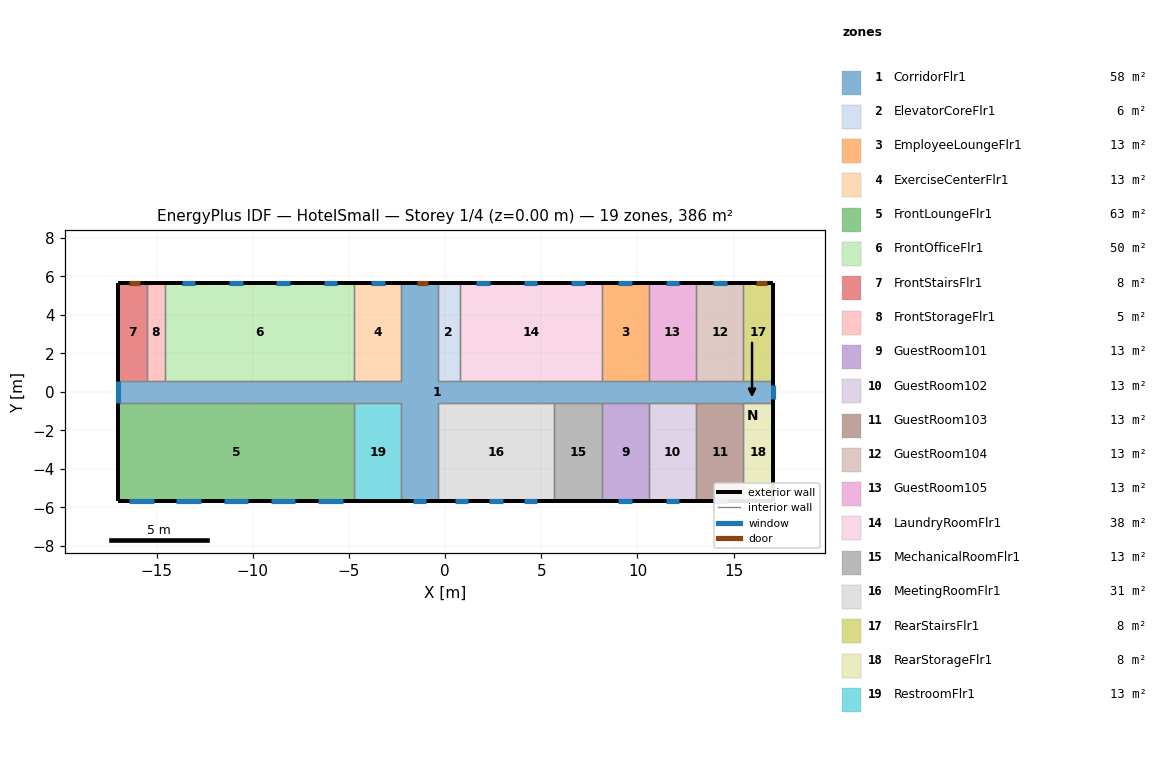
=== STOREY PLAN SPEC (per zone: floor XY polygon, exterior-wall plan segments, windows/doors) ===
zone 1: CorridorFlr1  (58.0 m²)
  floor: (17.02, 0.57) (17.02, -0.57) (-0.38, -0.57) (-0.38, -5.67) (-2.27, -5.67) (-2.27, -0.57) (-17.02, -0.57) (-17.02, 0.57) (-2.27, 0.57) (-2.27, 5.67) (-0.38, 5.67) (-0.38, 0.57)
  exterior wall: (17.02, -0.57) – (17.02, 0.57)  [1.1 m]
    window: (17.02, -0.35) – (17.02, 0.35)  [1.7 m²]
  exterior wall: (-0.38, 5.67) – (-2.27, 5.67)  [1.9 m]
    door: (-0.91, 5.67) – (-1.48, 5.67)  [1.2 m²]
  exterior wall: (-17.02, 0.57) – (-17.02, -0.57)  [1.1 m]
    window: (-17.02, 0.57) – (-17.02, -0.57)  [2.8 m²]
  exterior wall: (-2.27, -5.67) – (-0.38, -5.67)  [1.9 m]
    window: (-1.68, -5.67) – (-0.97, -5.67)  [1.7 m²]
  interior walls: 22
zone 2: ElevatorCoreFlr1  (5.8 m²)
  floor: (0.76, 5.67) (0.76, 0.57) (-0.38, 0.57) (-0.38, 5.67)
  exterior wall: (0.76, 5.67) – (-0.38, 5.67)  [1.1 m]
  interior walls: 3
zone 3: EmployeeLoungeFlr1  (12.6 m²)
  floor: (10.59, 5.67) (10.59, 0.57) (8.13, 0.57) (8.13, 5.67)
  exterior wall: (10.59, 5.67) – (8.13, 5.67)  [2.5 m]
    window: (9.72, 5.67) – (9.01, 5.67)  [1.0 m²]
  interior walls: 3
zone 4: ExerciseCenterFlr1  (12.6 m²)
  floor: (-2.27, 5.67) (-2.27, 0.57) (-4.73, 0.57) (-4.73, 5.67)
  exterior wall: (-2.27, 5.67) – (-4.73, 5.67)  [2.5 m]
    window: (-3.15, 5.67) – (-3.85, 5.67)  [1.0 m²]
  interior walls: 3
zone 5: FrontLoungeFlr1  (62.8 m²)
  floor: (-4.73, -0.57) (-4.73, -5.67) (-17.02, -5.67) (-17.02, -0.57)
  exterior wall: (-17.02, -0.57) – (-17.02, -5.67)  [5.1 m]
  exterior wall: (-17.02, -5.67) – (-4.73, -5.67)  [12.3 m]
    window: (-16.43, -5.67) – (-15.16, -5.67)  [1.8 m²]
    window: (-13.97, -5.67) – (-12.70, -5.67)  [1.8 m²]
    window: (-11.51, -5.67) – (-10.24, -5.67)  [1.8 m²]
    window: (-9.05, -5.67) – (-7.78, -5.67)  [1.8 m²]
    window: (-6.60, -5.67) – (-5.32, -5.67)  [1.8 m²]
  interior walls: 2
zone 6: FrontOfficeFlr1  (50.2 m²)
  floor: (-4.73, 5.67) (-4.73, 0.57) (-14.56, 0.57) (-14.56, 5.67)
  exterior wall: (-4.73, 5.67) – (-14.56, 5.67)  [9.8 m]
    window: (-5.60, 5.67) – (-6.31, 5.67)  [1.0 m²]
    window: (-8.06, 5.67) – (-8.77, 5.67)  [1.0 m²]
    window: (-10.52, 5.67) – (-11.23, 5.67)  [1.0 m²]
    window: (-12.98, 5.67) – (-13.69, 5.67)  [1.0 m²]
  interior walls: 3
zone 7: FrontStairsFlr1  (7.7 m²)
  floor: (-15.51, 5.67) (-15.51, 0.57) (-17.02, 0.57) (-17.02, 5.67)
  exterior wall: (-15.51, 5.67) – (-17.02, 5.67)  [1.5 m]
    door: (-15.88, 5.67) – (-16.44, 5.67)  [1.2 m²]
  exterior wall: (-17.02, 5.67) – (-17.02, 0.57)  [5.1 m]
  interior walls: 2
zone 8: FrontStorageFlr1  (4.8 m²)
  floor: (-14.56, 5.67) (-14.56, 0.57) (-15.51, 0.57) (-15.51, 5.67)
  exterior wall: (-14.56, 5.67) – (-15.51, 5.67)  [0.9 m]
  interior walls: 3
zone 9: GuestRoom101  (12.6 m²)
  floor: (10.59, -0.57) (10.59, -5.67) (8.13, -5.67) (8.13, -0.57)
  exterior wall: (8.13, -5.67) – (10.59, -5.67)  [2.5 m]
    window: (9.01, -5.67) – (9.72, -5.67)  [1.0 m²]
  interior walls: 3
zone 10: GuestRoom102  (12.6 m²)
  floor: (13.05, -0.57) (13.05, -5.67) (10.59, -5.67) (10.59, -0.57)
  exterior wall: (10.59, -5.67) – (13.05, -5.67)  [2.5 m]
    window: (11.47, -5.67) – (12.18, -5.67)  [1.0 m²]
  interior walls: 3
zone 11: GuestRoom103  (12.6 m²)
  floor: (15.51, -0.57) (15.51, -5.67) (13.05, -5.67) (13.05, -0.57)
  exterior wall: (13.05, -5.67) – (15.51, -5.67)  [2.5 m]
    window: (13.93, -5.67) – (14.63, -5.67)  [1.0 m²]
  interior walls: 3
zone 12: GuestRoom104  (12.6 m²)
  floor: (15.51, 5.67) (15.51, 0.57) (13.05, 0.57) (13.05, 5.67)
  exterior wall: (15.51, 5.67) – (13.05, 5.67)  [2.5 m]
    window: (14.63, 5.67) – (13.92, 5.67)  [1.0 m²]
  interior walls: 3
zone 13: GuestRoom105  (12.6 m²)
  floor: (13.05, 5.67) (13.05, 0.57) (10.59, 0.57) (10.59, 5.67)
  exterior wall: (13.05, 5.67) – (10.59, 5.67)  [2.5 m]
    window: (12.17, 5.67) – (11.47, 5.67)  [1.0 m²]
  interior walls: 3
zone 14: LaundryRoomFlr1  (37.7 m²)
  floor: (8.13, 5.67) (8.13, 0.57) (0.76, 0.57) (0.76, 5.67)
  exterior wall: (8.13, 5.67) – (0.76, 5.67)  [7.4 m]
    window: (7.26, 5.67) – (6.55, 5.67)  [1.0 m²]
    window: (4.80, 5.67) – (4.09, 5.67)  [1.0 m²]
    window: (2.34, 5.67) – (1.63, 5.67)  [1.0 m²]
  interior walls: 3
zone 15: MechanicalRoomFlr1  (12.6 m²)
  floor: (8.13, -0.57) (8.13, -5.67) (5.67, -5.67) (5.67, -0.57)
  exterior wall: (5.67, -5.67) – (8.13, -5.67)  [2.5 m]
  interior walls: 3
zone 16: MeetingRoomFlr1  (30.9 m²)
  floor: (5.67, -0.57) (5.67, -5.67) (-0.38, -5.67) (-0.38, -0.57)
  exterior wall: (-0.38, -5.67) – (5.67, -5.67)  [6.1 m]
    window: (0.50, -5.67) – (1.21, -5.67)  [1.0 m²]
    window: (4.09, -5.67) – (4.80, -5.67)  [1.0 m²]
    window: (2.29, -5.67) – (3.00, -5.67)  [1.0 m²]
  interior walls: 3
zone 17: RearStairsFlr1  (7.7 m²)
  floor: (17.02, 5.67) (17.02, 0.57) (15.51, 0.57) (15.51, 5.67)
  exterior wall: (17.02, 0.57) – (17.02, 5.67)  [5.1 m]
  exterior wall: (17.02, 5.67) – (15.51, 5.67)  [1.5 m]
    door: (16.74, 5.67) – (16.17, 5.67)  [1.2 m²]
  interior walls: 2
zone 18: RearStorageFlr1  (7.7 m²)
  floor: (17.02, -0.57) (17.02, -5.67) (15.51, -5.67) (15.51, -0.57)
  exterior wall: (17.02, -5.67) – (17.02, -0.57)  [5.1 m]
  exterior wall: (15.51, -5.67) – (17.02, -5.67)  [1.5 m]
  interior walls: 2
zone 19: RestroomFlr1  (12.6 m²)
  floor: (-2.27, -0.57) (-2.27, -5.67) (-4.73, -5.67) (-4.73, -0.57)
  exterior wall: (-4.73, -5.67) – (-2.27, -5.67)  [2.5 m]
  interior walls: 3

=== DERIVED (storey summary) ===
Building: HotelSmall
Storey: 1 of 4  (floor level z = 0.00 m)
Storey gross floor area: 386.3 m²
Zones on this storey: 19
  - CorridorFlr1: floor 58.0 m²; exterior wall 6.1 m (20.3 m²); 3 window(s) 6.1 m²; WWR 30.0%; 1 door(s)
  - ElevatorCoreFlr1: floor 5.8 m²; exterior wall 1.1 m (3.8 m²); WWR 0.0%
  - EmployeeLoungeFlr1: floor 12.6 m²; exterior wall 2.5 m (8.2 m²); 1 window(s) 1.0 m²; WWR 12.4%
  - ExerciseCenterFlr1: floor 12.6 m²; exterior wall 2.5 m (8.2 m²); 1 window(s) 1.0 m²; WWR 12.4%
  - FrontLoungeFlr1: floor 62.8 m²; exterior wall 17.4 m (58.3 m²); 5 window(s) 9.2 m²; WWR 15.8%
  - FrontOfficeFlr1: floor 50.2 m²; exterior wall 9.8 m (33.0 m²); 4 window(s) 4.1 m²; WWR 12.4%
  - FrontStairsFlr1: floor 7.7 m²; exterior wall 6.6 m (22.2 m²); WWR 0.0%; 1 door(s)
  - FrontStorageFlr1: floor 4.8 m²; exterior wall 0.9 m (3.2 m²); WWR 0.0%
  - GuestRoom101: floor 12.6 m²; exterior wall 2.5 m (8.2 m²); 1 window(s) 1.0 m²; WWR 12.4%
  - GuestRoom102: floor 12.6 m²; exterior wall 2.5 m (8.2 m²); 1 window(s) 1.0 m²; WWR 12.4%
  - GuestRoom103: floor 12.6 m²; exterior wall 2.5 m (8.2 m²); 1 window(s) 1.0 m²; WWR 12.4%
  - GuestRoom104: floor 12.6 m²; exterior wall 2.5 m (8.2 m²); 1 window(s) 1.0 m²; WWR 12.4%
  - GuestRoom105: floor 12.6 m²; exterior wall 2.5 m (8.2 m²); 1 window(s) 1.0 m²; WWR 12.4%
  - LaundryRoomFlr1: floor 37.7 m²; exterior wall 7.4 m (24.7 m²); 3 window(s) 3.1 m²; WWR 12.4%
  - MechanicalRoomFlr1: floor 12.6 m²; exterior wall 2.5 m (8.2 m²); WWR 0.0%
  - MeetingRoomFlr1: floor 30.9 m²; exterior wall 6.1 m (20.3 m²); 3 window(s) 3.1 m²; WWR 15.1%
  - RearStairsFlr1: floor 7.7 m²; exterior wall 6.6 m (22.2 m²); WWR 0.0%; 1 door(s)
  - RearStorageFlr1: floor 7.7 m²; exterior wall 6.6 m (22.2 m²); WWR 0.0%
  - RestroomFlr1: floor 12.6 m²; exterior wall 2.5 m (8.2 m²); WWR 0.0%
Zone adjacency (shared interzone walls):
  - CorridorFlr1 ↔ ElevatorCoreFlr1
  - CorridorFlr1 ↔ EmployeeLoungeFlr1
  - CorridorFlr1 ↔ ExerciseCenterFlr1
  - CorridorFlr1 ↔ FrontLoungeFlr1
  - CorridorFlr1 ↔ FrontOfficeFlr1
  - CorridorFlr1 ↔ FrontStairsFlr1
  - CorridorFlr1 ↔ FrontStorageFlr1
  - CorridorFlr1 ↔ GuestRoom101
  - CorridorFlr1 ↔ GuestRoom102
  - CorridorFlr1 ↔ GuestRoom103
  - CorridorFlr1 ↔ GuestRoom104
  - CorridorFlr1 ↔ GuestRoom105
  - CorridorFlr1 ↔ LaundryRoomFlr1
  - CorridorFlr1 ↔ MechanicalRoomFlr1
  - CorridorFlr1 ↔ MeetingRoomFlr1
  - CorridorFlr1 ↔ RearStairsFlr1
  - CorridorFlr1 ↔ RearStorageFlr1
  - CorridorFlr1 ↔ RestroomFlr1
  - ElevatorCoreFlr1 ↔ LaundryRoomFlr1
  - EmployeeLoungeFlr1 ↔ GuestRoom105
  - EmployeeLoungeFlr1 ↔ LaundryRoomFlr1
  - ExerciseCenterFlr1 ↔ FrontOfficeFlr1
  - FrontLoungeFlr1 ↔ RestroomFlr1
  - FrontOfficeFlr1 ↔ FrontStorageFlr1
  - FrontStairsFlr1 ↔ FrontStorageFlr1
  - GuestRoom101 ↔ GuestRoom102
  - GuestRoom101 ↔ MechanicalRoomFlr1
  - GuestRoom102 ↔ GuestRoom103
  - GuestRoom103 ↔ RearStorageFlr1
  - GuestRoom104 ↔ GuestRoom105
  - GuestRoom104 ↔ RearStairsFlr1
  - MechanicalRoomFlr1 ↔ MeetingRoomFlr1